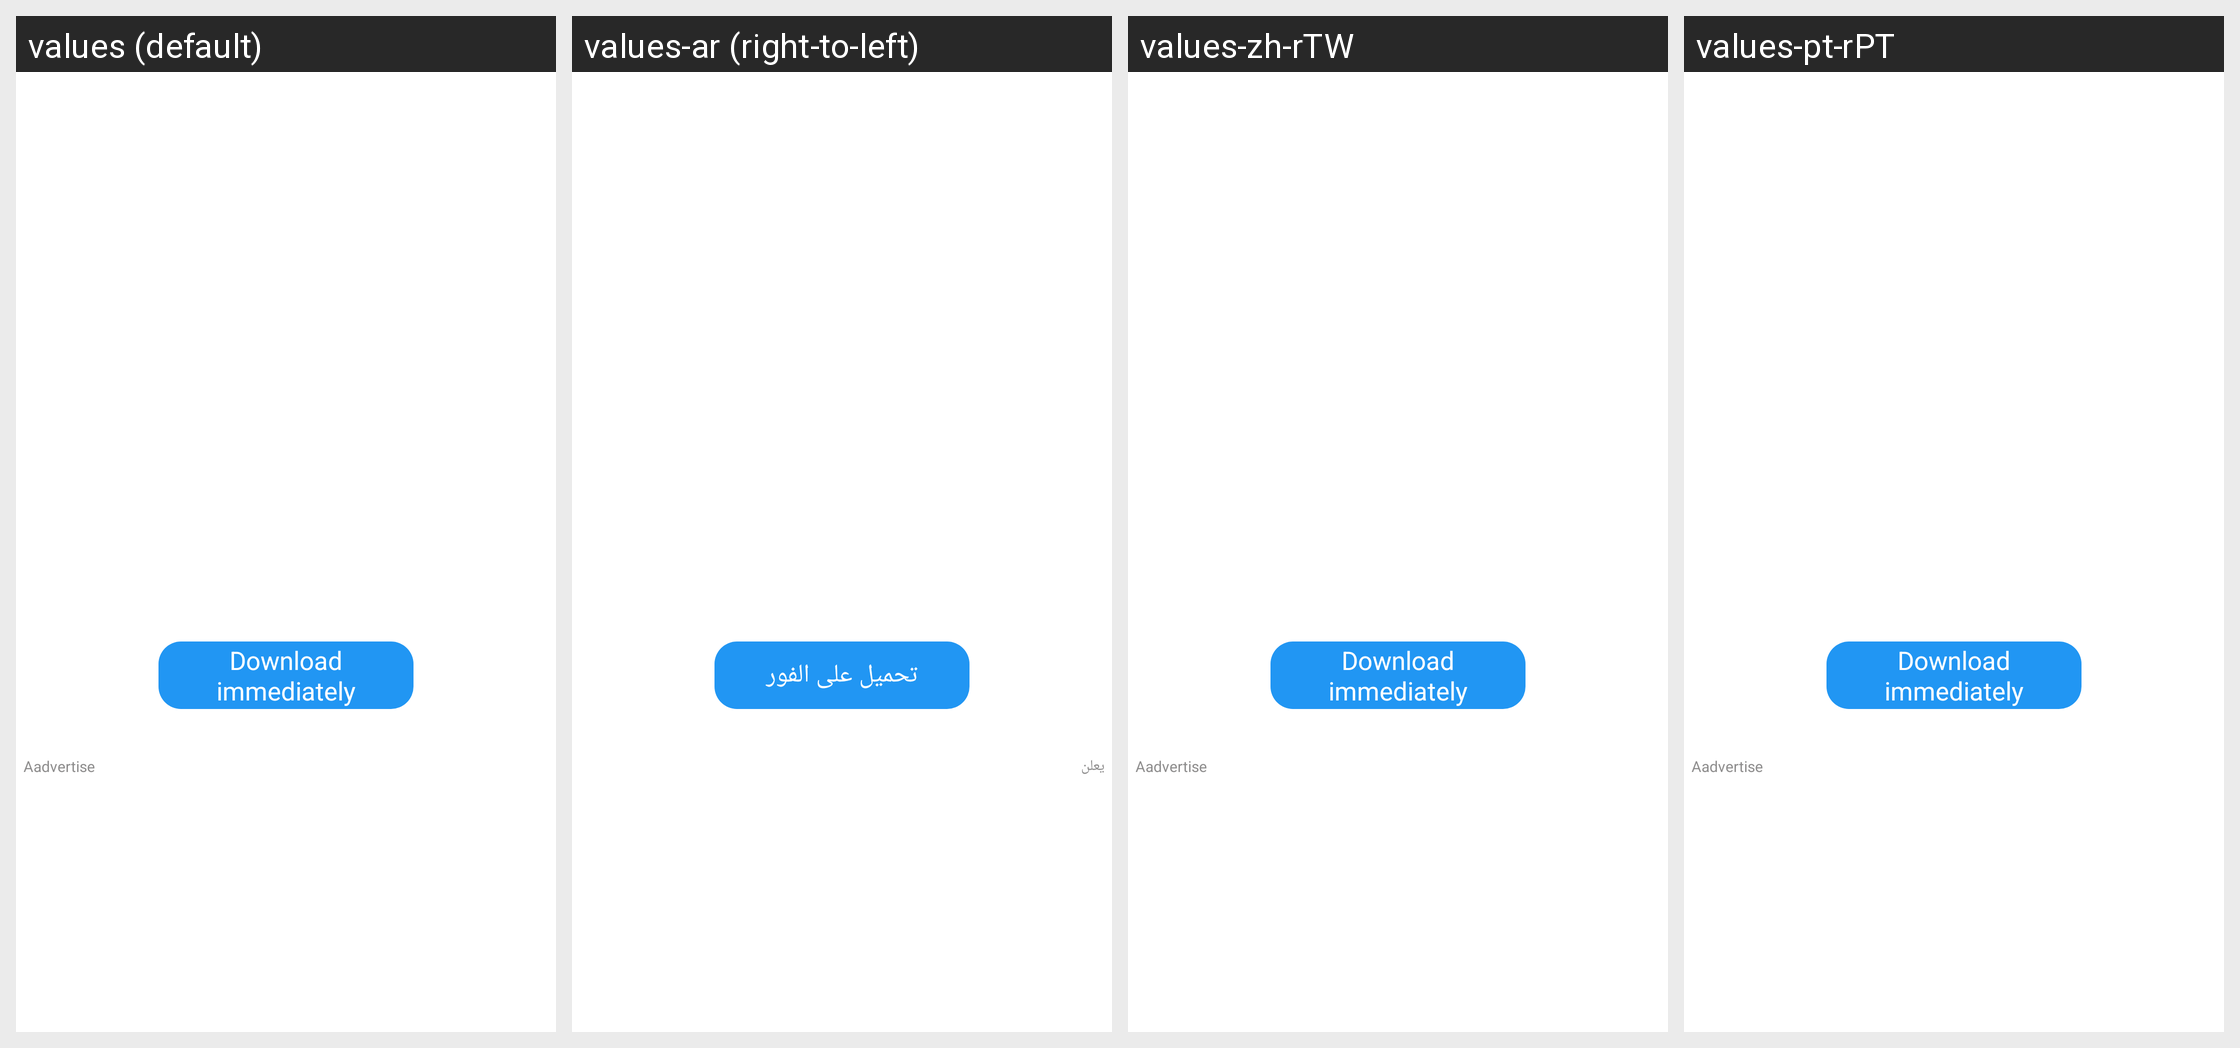

For this localized Android screen grid, give each drawn string resource with its value in every locale shown.
Android screen res/layout/main_layout_detail.xml rendered under 4 locales, left to right: values (default), values-ar (right-to-left), values-zh-rTW, values-pt-rPT. Device: Nexus 5 (rendered at 1080×1920; each locale shown at half size, 540×960, under a caption strip naming it); theme BrowserTheme.
Other locales in the repository, not shown: values-af, values-am, values-ar-rAE, values-as, values-az, values-be, values-bg, values-bn, values-bs, values-ca, values-cs, values-da, values-de, values-de-rDE, values-el, values-en, values-en-rAU, values-en-rCA, values-en-rGB, values-en-rUS, values-en-rXC, values-es, values-es-rES, values-es-rMX, values-es-rUS, values-et, values-eu, values-fa, values-fi, values-fr, values-fr-rCA, values-fr-rFR, values-gl, values-gu, values-hi, values-hi-rIN, values-hr, values-hu, values-hy, values-id, values-in, values-is, values-it, values-iw, values-ja, values-ja-rJP, values-ka, values-kk, values-km, values-kn, values-ko, values-ko-rKR, values-ky, values-lo, values-lt, values-lv, values-mk, values-ml, values-ml-rIN, values-mn, values-mr, values-ms, values-my, values-nb, values-ne, values-nl, values-or, values-pa, values-pl, values-pt, values-pt-rBR, values-ro, values-ru, values-ru-rRU, values-si, values-sk, values-sl, values-sq, values-sr, values-sv, values-sw, values-ta, values-ta-rIN, values-te, values-te-rIN, values-th, values-th-rTH, values-tl, values-tr, values-uk, values-ur, values-uz, values-vi, values-vi-rVN, values-zh, values-zh-rCN, values-zh-rHK, values-zu.
Strings drawn on this screen, with the default value and each locale's value (text and hints the layout hard-codes, and strings that could not be matched under every locale, appear in the picture but are not listed):

main_downLoad_now
  values: Download immediately
  values-ar: تحميل على الفور
  values-zh-rTW: Download immediately  [not translated; the default value is used]
  values-pt-rPT: Download immediately  [not translated; the default value is used]

main_ad
  values: Aadvertise
  values-ar: يعلن
  values-zh-rTW: Aadvertise  [not translated; the default value is used]
  values-pt-rPT: Aadvertise  [not translated; the default value is used]
